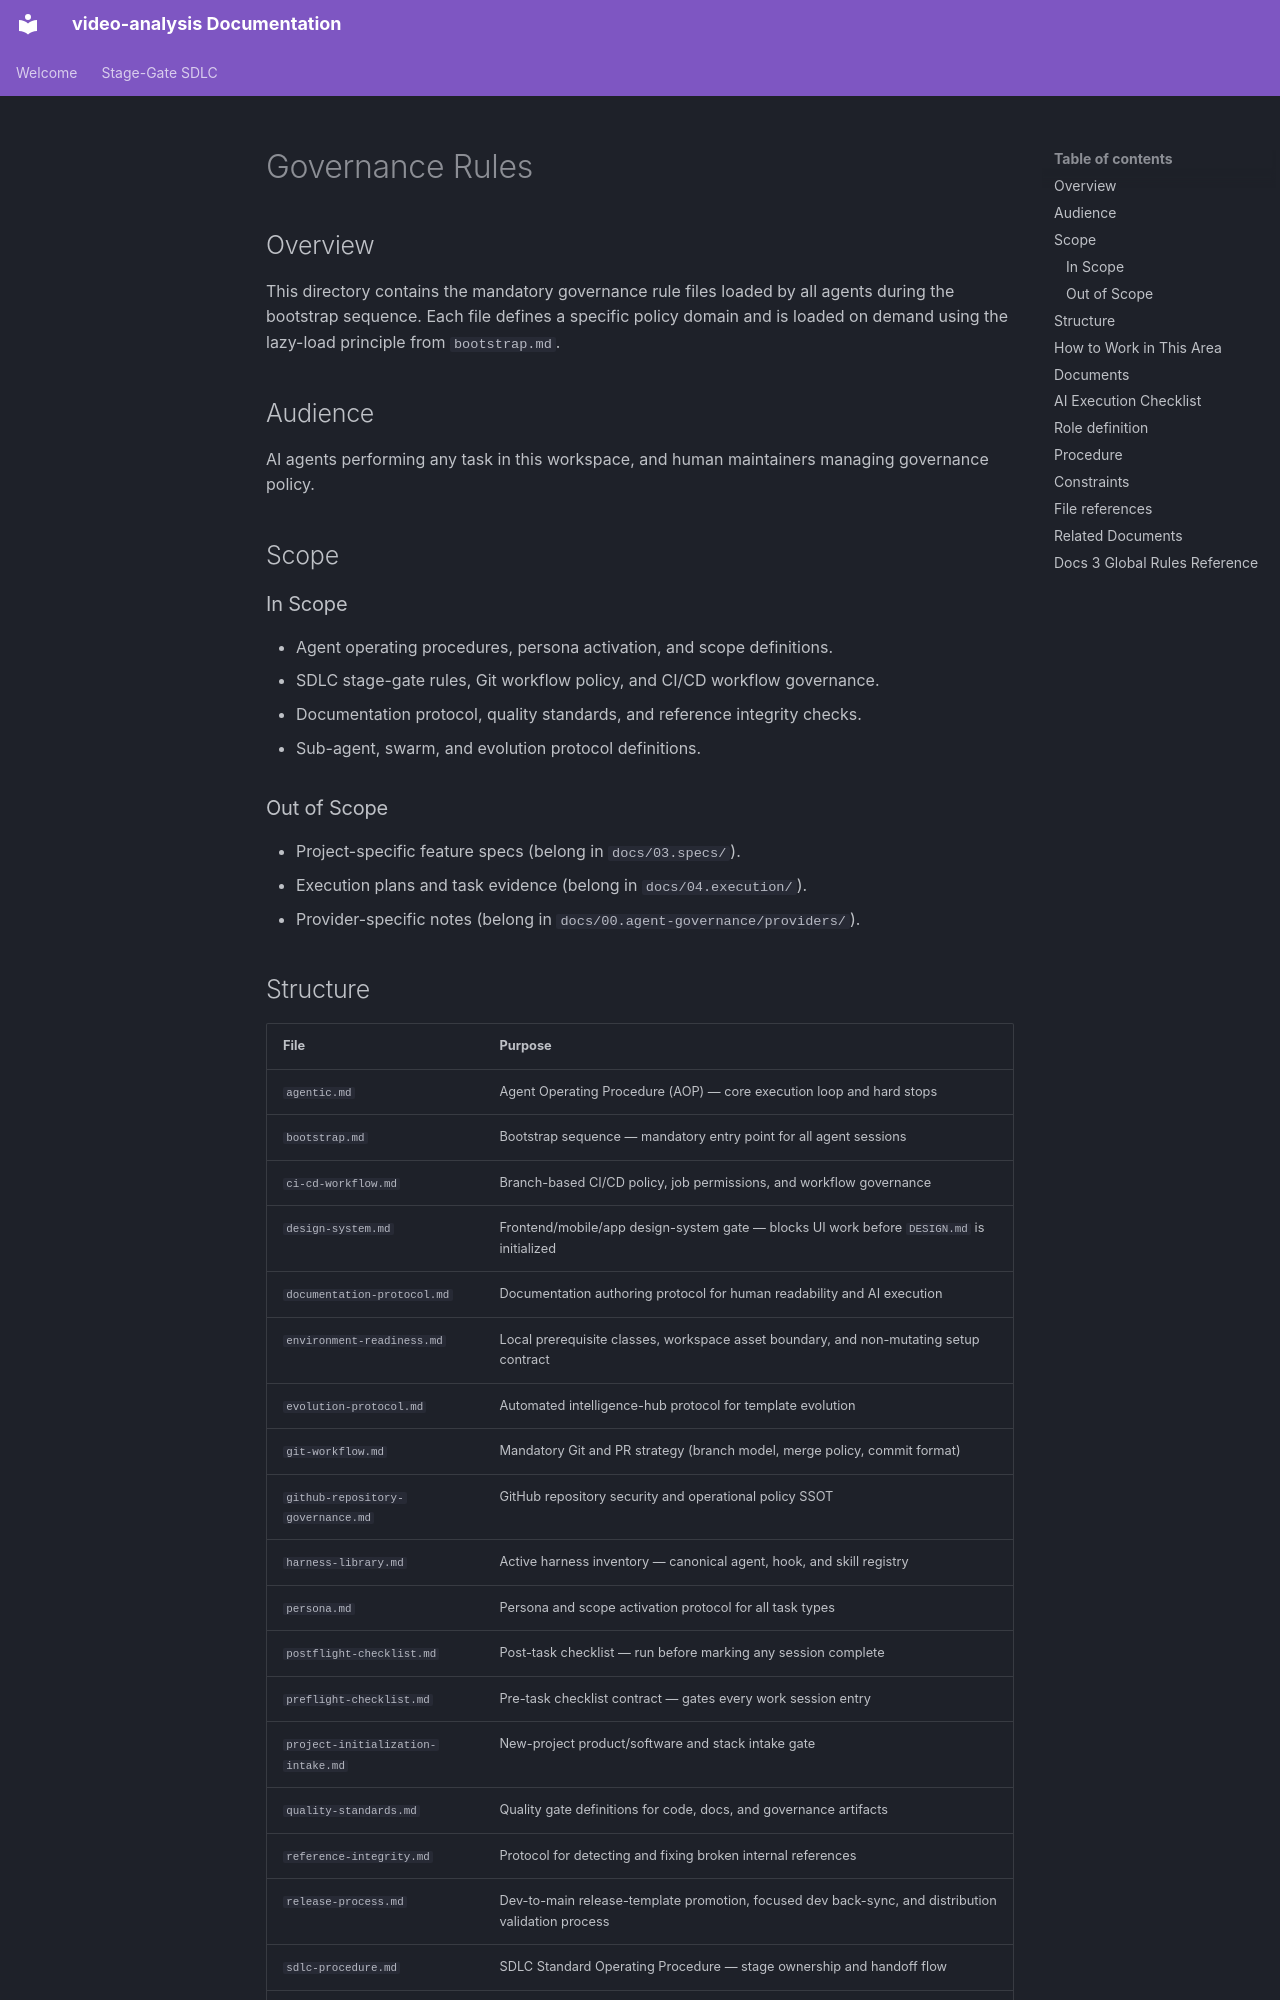

repository: buenhyden/video-analysis · page: 00.agent-governance/rules/index.html · generator: mkdocs

---
title: Governance Rules Index
version: 1.0.0
owner: Governance Architect
layer: governance
stage: 00
status: active
last-updated: 2026-05-21
---

# Governance Rules

## Overview

This directory contains the mandatory governance rule files loaded by all agents during the bootstrap sequence. Each file defines a specific policy domain and is loaded on demand using the lazy-load principle from `bootstrap.md`.

## Audience

AI agents performing any task in this workspace, and human maintainers managing governance policy.

## Scope

### In Scope

- Agent operating procedures, persona activation, and scope definitions.
- SDLC stage-gate rules, Git workflow policy, and CI/CD workflow governance.
- Documentation protocol, quality standards, and reference integrity checks.
- Sub-agent, swarm, and evolution protocol definitions.

### Out of Scope

- Project-specific feature specs (belong in `docs/03.specs/`).
- Execution plans and task evidence (belong in `docs/04.execution/`).
- Provider-specific notes (belong in `docs/00.agent-governance/providers/`).
